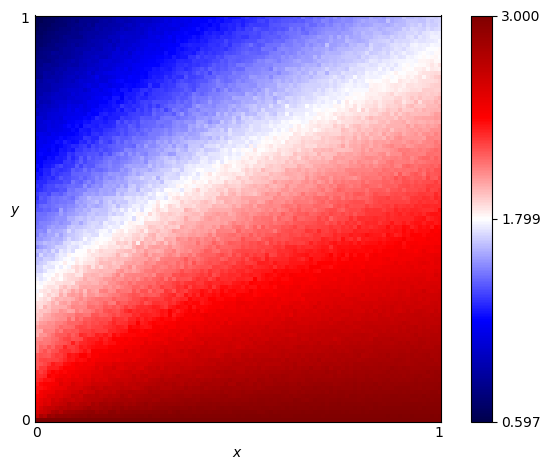

Data behind this chart, as committed beside it:
x, y, score
0.0, 0.0, 3.0
0.0, 0.01, 2.655
0.0, 0.02, 2.582
0.0, 0.03, 2.499
0.0, 0.04, 2.479
0.0, 0.05, 2.428
0.0, 0.06, 2.406
0.0, 0.07, 2.366
0.0, 0.08, 2.364
0.0, 0.09, 2.339
0.0, 0.1, 2.304
0.0, 0.11, 2.295
0.0, 0.12, 2.28
0.0, 0.13, 2.197
0.0, 0.14, 2.193
0.0, 0.15, 2.19
0.0, 0.16, 2.179
0.0, 0.17, 2.098
0.0, 0.18, 2.089
0.0, 0.19, 2.095
0.0, 0.2, 2.066
0.0, 0.21, 1.99
0.0, 0.22, 2.002
0.0, 0.23, 2.023
0.0, 0.24, 1.974
0.0, 0.25, 1.928
0.0, 0.26, 1.931
0.0, 0.27, 1.904
0.0, 0.28, 1.9
0.0, 0.29, 1.877
0.0, 0.3, 1.835
0.0, 0.31, 1.83
0.0, 0.32, 1.775
0.0, 0.33, 1.799
0.0, 0.34, 1.808
0.0, 0.35, 1.769
0.0, 0.36, 1.734
0.0, 0.37, 1.699
0.0, 0.38, 1.703
0.0, 0.39, 1.65
0.0, 0.4, 1.65
0.0, 0.41, 1.598
0.0, 0.42, 1.633
0.0, 0.43, 1.53
0.0, 0.44, 1.591
0.0, 0.45, 1.552
0.0, 0.46, 1.502
0.0, 0.47, 1.515
0.0, 0.48, 1.483
0.0, 0.49, 1.461
0.0, 0.5, 1.459
0.0, 0.51, 1.456
0.0, 0.52, 1.406
0.0, 0.53, 1.391
0.0, 0.54, 1.349
0.0, 0.55, 1.313
0.0, 0.56, 1.33
0.0, 0.57, 1.298
0.0, 0.58, 1.311
0.0, 0.59, 1.289
... 10,141 more rows
